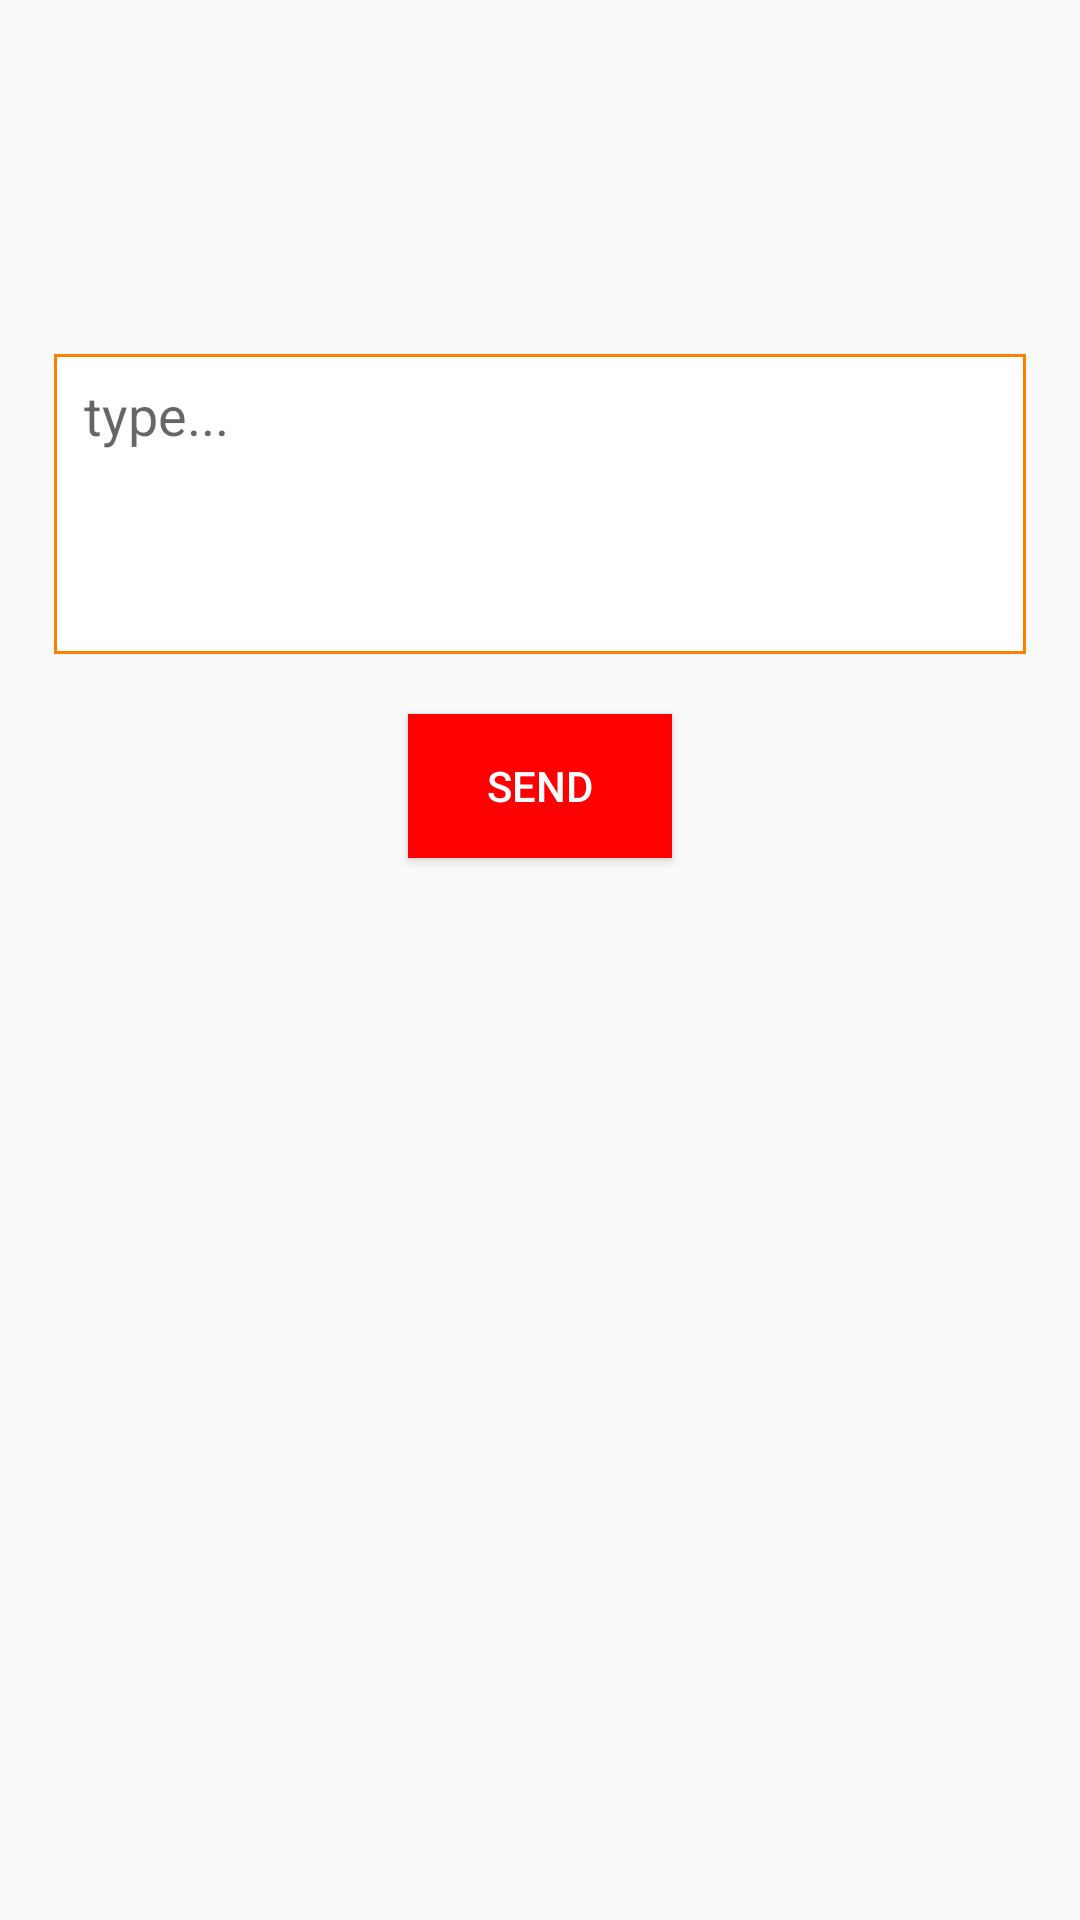

Layout XML and referenced resources for this Android screen:
<!-- AndroidManifest.xml: application theme AppTheme -->
<!-- res/layout/activity_add_notification.xml -->
<?xml version="1.0" encoding="utf-8"?>
<RelativeLayout xmlns:android="http://schemas.android.com/apk/res/android"
    xmlns:app="http://schemas.android.com/apk/res-auto"
    xmlns:tools="http://schemas.android.com/tools"
    android:layout_width="match_parent"
    android:layout_height="match_parent"
    android:padding="18dp"
    tools:context=".Activity.AddNotificationActivity">
    <EditText
        android:layout_width="match_parent"
        android:layout_height="100dp"
        android:layout_marginTop="100dp"
        android:background="@drawable/edittextborder"
        android:hint="type..."
        android:textAlignment="textStart"
        android:gravity="start"
        android:paddingLeft="10dp"
        android:paddingTop="8dp"
        android:id="@+id/edt_notification"/>
    <Button
        android:layout_width="wrap_content"
        android:layout_height="wrap_content"
        android:background="@color/red"
        android:text="send"
        android:textColor="@color/white"
        android:layout_below="@+id/edt_notification"
        android:layout_centerHorizontal="true"
        android:layout_marginTop="20dp"
        android:id="@+id/btn_send_notification"/>

</RelativeLayout>
<!-- resources referenced by this layout -->
<resources>
  <color name="red">#ff0000</color>
  <color name="white">#ffffff</color>
  <!-- drawable edittextborder (drawable) -->
  <?xml version="1.0" encoding="utf-8"?>
  <shape xmlns:android="http://schemas.android.com/apk/res/android">
      <solid android:color="#ffffff"/>
      <stroke android:width="1dp" android:color="#ff8000"/>
  
  </shape>
  <style name="AppTheme" parent="Theme.AppCompat.Light.DarkActionBar">
          
          <item name="colorPrimary">@color/blue</item>
          <item name="colorPrimaryDark">@color/blue</item>
          <item name="colorAccent">@color/colorAccent</item>
      </style>
  <color name="blue">#000066</color>
  <color name="colorAccent">#D81B60</color>
</resources>
